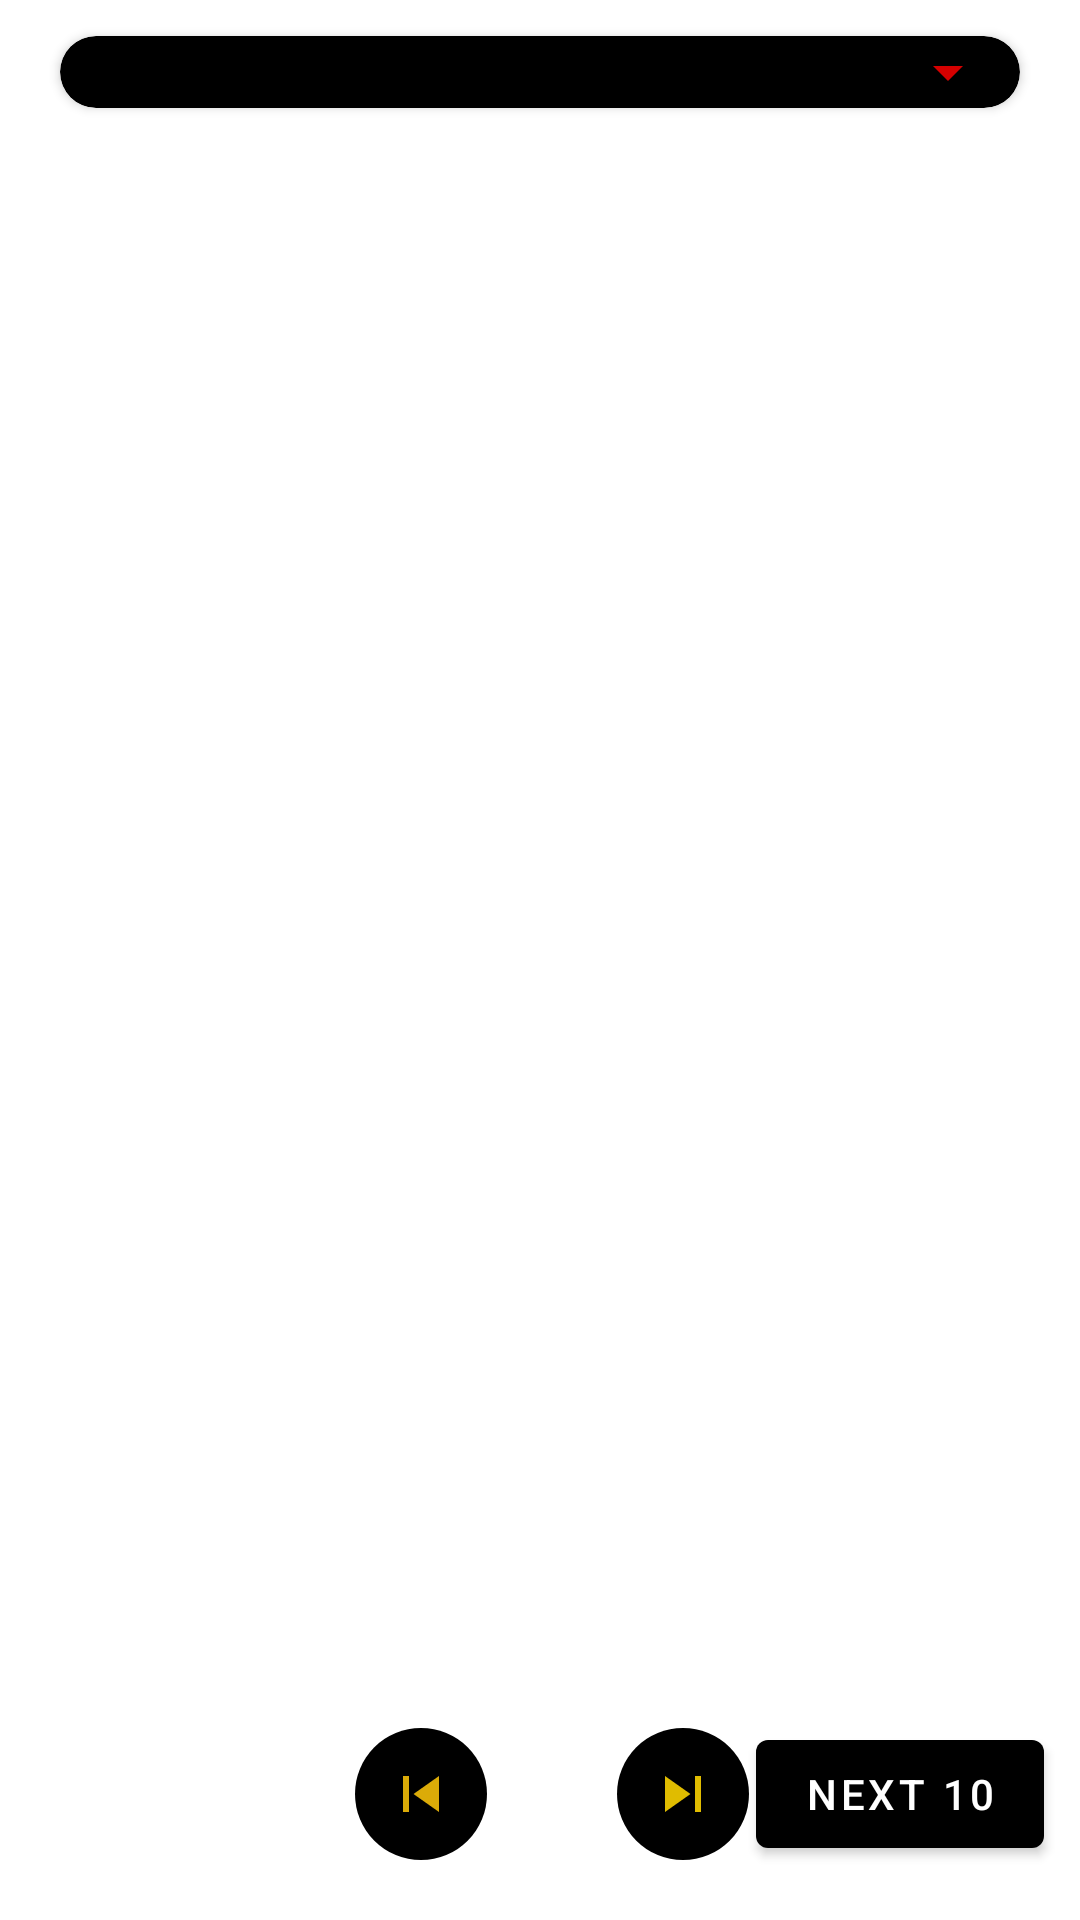

Layout XML and referenced resources for this Android screen:
<!-- AndroidManifest.xml: application theme Theme.MovieApp -->
<!-- res/layout/fragment_movie.xml -->
<?xml version="1.0" encoding="utf-8"?>
<androidx.constraintlayout.widget.ConstraintLayout
    xmlns:android="http://schemas.android.com/apk/res/android"
    xmlns:app="http://schemas.android.com/apk/res-auto"
    xmlns:tools="http://schemas.android.com/tools"
    android:layout_width="match_parent"
    android:layout_height="match_parent"
    android:padding="4dp"
    tools:context=".presentation.fragments.MovieFragment">

    <androidx.cardview.widget.CardView
        android:id="@+id/cardView"
        android:layout_width="match_parent"
        android:layout_height="wrap_content"
        android:layout_marginStart="16dp"
        android:layout_marginTop="8dp"
        android:layout_marginEnd="16dp"
        android:elevation="20dp"
        app:cardBackgroundColor="@color/black"
        app:cardCornerRadius="15dp"
        app:layout_constraintEnd_toEndOf="parent"
        app:layout_constraintStart_toStartOf="parent"
        app:layout_constraintTop_toTopOf="parent">

        <Spinner
            android:id="@+id/spinner"
            android:layout_width="match_parent"
            android:layout_height="wrap_content"
            android:layout_marginStart="50dp"
            android:backgroundTint="@color/red"
            android:gravity="clip_horizontal"
            app:layout_constraintEnd_toEndOf="parent"
            app:layout_constraintTop_toTopOf="parent"
            tools:ignore="SpeakableTextPresentCheck,TouchTargetSizeCheck" />
    </androidx.cardview.widget.CardView>


    <ImageView
        android:id="@+id/nextBtn"
        android:layout_width="wrap_content"
        android:layout_height="wrap_content"
        android:layout_marginTop="8dp"
        android:layout_marginBottom="16dp"
        android:background="@drawable/sape"
        android:contentDescription="TODO"
        android:padding="10dp"
        android:src="@drawable/ic_next"
        app:layout_constraintBottom_toBottomOf="parent"
        app:layout_constraintEnd_toEndOf="parent"
        app:layout_constraintHorizontal_bias="0.5"
        app:layout_constraintStart_toEndOf="@+id/pageNumber"
        app:layout_constraintTop_toBottomOf="@+id/rv_movie" />

    <ImageView
        android:id="@+id/backBtn"
        android:layout_width="wrap_content"
        android:layout_height="wrap_content"
        android:layout_marginStart="8dp"
        android:layout_marginTop="8dp"
        android:layout_marginBottom="16dp"
        android:background="@drawable/sape"
        android:contentDescription="TODO"
        android:padding="10dp"
        android:src="@drawable/ic_back"
        app:layout_constraintBottom_toBottomOf="parent"
        app:layout_constraintEnd_toStartOf="@+id/pageNumber"
        app:layout_constraintHorizontal_bias="0.5"
        app:layout_constraintHorizontal_chainStyle="packed"
        app:layout_constraintStart_toStartOf="parent"
        app:layout_constraintTop_toBottomOf="@+id/rv_movie" />

    <TextView
        android:id="@+id/pageNumber"
        android:layout_width="wrap_content"
        android:layout_height="wrap_content"
        android:layout_marginStart="16dp"
        android:layout_marginEnd="16dp"
        android:text="1"
        android:textStyle="bold"
        android:textColor="@color/white"
        android:textSize="20sp"
        app:layout_constraintBottom_toBottomOf="@+id/backBtn"
        app:layout_constraintEnd_toStartOf="@+id/nextBtn"
        app:layout_constraintHorizontal_bias="0.5"
        app:layout_constraintStart_toEndOf="@+id/backBtn"
        app:layout_constraintTop_toTopOf="@+id/backBtn" />

    <androidx.recyclerview.widget.RecyclerView
        android:id="@+id/rv_movie"
        android:layout_width="0dp"
        android:layout_height="0dp"
        android:layout_marginTop="8dp"
        android:orientation="vertical"
        app:layoutManager="androidx.recyclerview.widget.GridLayoutManager"
        app:layout_constraintBottom_toTopOf="@+id/backBtn"
        app:layout_constraintEnd_toEndOf="parent"
        app:layout_constraintStart_toStartOf="parent"
        app:layout_constraintTop_toBottomOf="@+id/cardView"
        app:spanCount="2"
        tools:ignore="NotSibling" />

    <Button
        android:id="@+id/button"
        android:layout_width="wrap_content"
        android:layout_height="wrap_content"
        android:layout_marginEnd="8dp"
        android:text="next 10"
        app:layout_constraintBottom_toBottomOf="@+id/nextBtn"
        app:layout_constraintEnd_toEndOf="parent"
        app:layout_constraintTop_toTopOf="@+id/nextBtn" />

</androidx.constraintlayout.widget.ConstraintLayout>
<!-- resources referenced by this layout -->
<resources>
  <color name="black">#FF000000</color>
  <color name="red">#D50000</color>
  <color name="white">#FFFFFFFF</color>
  <!-- drawable ic_back (drawable) -->
  <vector android:alpha="0.88" android:height="24dp"
      android:tint="#FAC309" android:viewportHeight="24"
      android:viewportWidth="24" android:width="24dp" xmlns:android="http://schemas.android.com/apk/res/android">
      <path android:fillColor="@android:color/white" android:pathData="M6,6h2v12L6,18zM9.5,12l8.5,6L18,6z"/>
  </vector>
  <!-- drawable ic_next (drawable) -->
  <vector xmlns:android="http://schemas.android.com/apk/res/android"
      android:width="24dp"
      android:height="24dp"
      android:alpha="0.88"
      android:tint="@color/yellow"
      android:viewportWidth="24"
      android:viewportHeight="24">
      <path
          android:fillColor="@android:color/white"
          android:pathData="M6,18l8.5,-6L6,6v12zM16,6v12h2V6h-2z" />
  </vector>
  <!-- drawable sape (drawable) -->
  <?xml version="1.0" encoding="utf-8"?>
  <shape
      xmlns:android="http://schemas.android.com/apk/res/android">
      <solid android:color="@color/black"/>
      <corners android:radius="100px"/>
      <padding android:left="0dp"
          android:top="0dp"
          android:right="0dp"
          android:bottom="0dp" />
  </shape>
  <style name="Theme.MovieApp" parent="Theme.MaterialComponents.DayNight.NoActionBar">
          
          <item name="colorPrimary">@color/black</item>
          <item name="colorPrimaryVariant">@color/red</item>
          <item name="colorOnPrimary">@color/white</item>
          
          <item name="colorSecondary">@color/teal_200</item>
          <item name="colorSecondaryVariant">@color/teal_700</item>
          <item name="colorOnSecondary">@color/red</item>
          
          <item name="android:statusBarColor">@color/black</item>
          
      </style>
  <color name="yellow">#FFD600</color>
  <color name="teal_200">#FF03DAC5</color>
  <color name="teal_700">#FF018786</color>
</resources>
